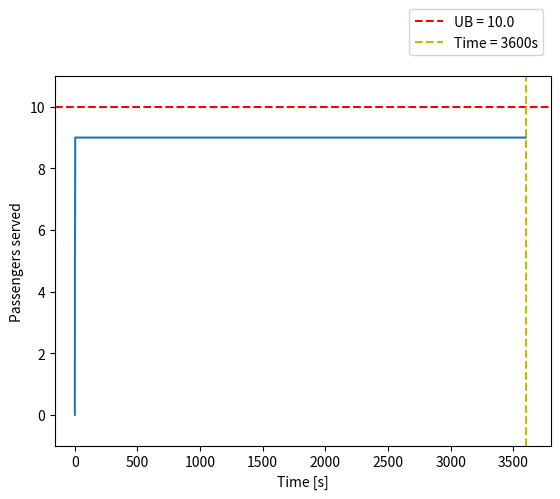

This chart was generated by the following Python code:
import matplotlib.pyplot as plt

objVal = 9

result_solution = [0, 2.0, 4.0, 5.0, 6.0, 9.0]
result_bound = [10.0, 10.0, 10.0, 10.0, 10.0]
result_time = [0.16000008583068848, 0.17300009727478027, 0.5250000953674316, 0.8350000381469727, 1.948000192642212, 3.3000001907348633]



if objVal == result_bound[-1]:
    for i in range(len(result_solution), 3600):
        result_solution.append(result_bound[-1])
    for i in range(len(result_time), 3600):
        result_time.append(i)


if objVal != result_bound[-1]:
    last_solution = result_solution[-1]
    print(last_solution)
    for i in range(len(result_solution), 3600):
        result_solution.append(last_solution)
    for i in range(len(result_time), 3600):
        result_time.append(i)

def get_graph():
    plt.figure(2)
    plt.xlim(-160, 3800)
    plt.ylim(-1, result_bound[-1] + 1)
    plt.axhline(y = result_bound[0], color = 'r', linestyle = 'dashed', label = "UB = " + str(result_bound[-1]))
    plt.axvline(x = 3600, color = 'y', linestyle = 'dashed', label = "Time = 3600s" )
    plt.plot(result_time, result_solution)
    plt.ylabel('Passengers served')
    plt.xlabel('Time [s]')
    plt.legend()
    
    plt.legend(bbox_to_anchor = (0.85, 1.2), loc = 'upper center')
    
    plt.show()

get_graph()